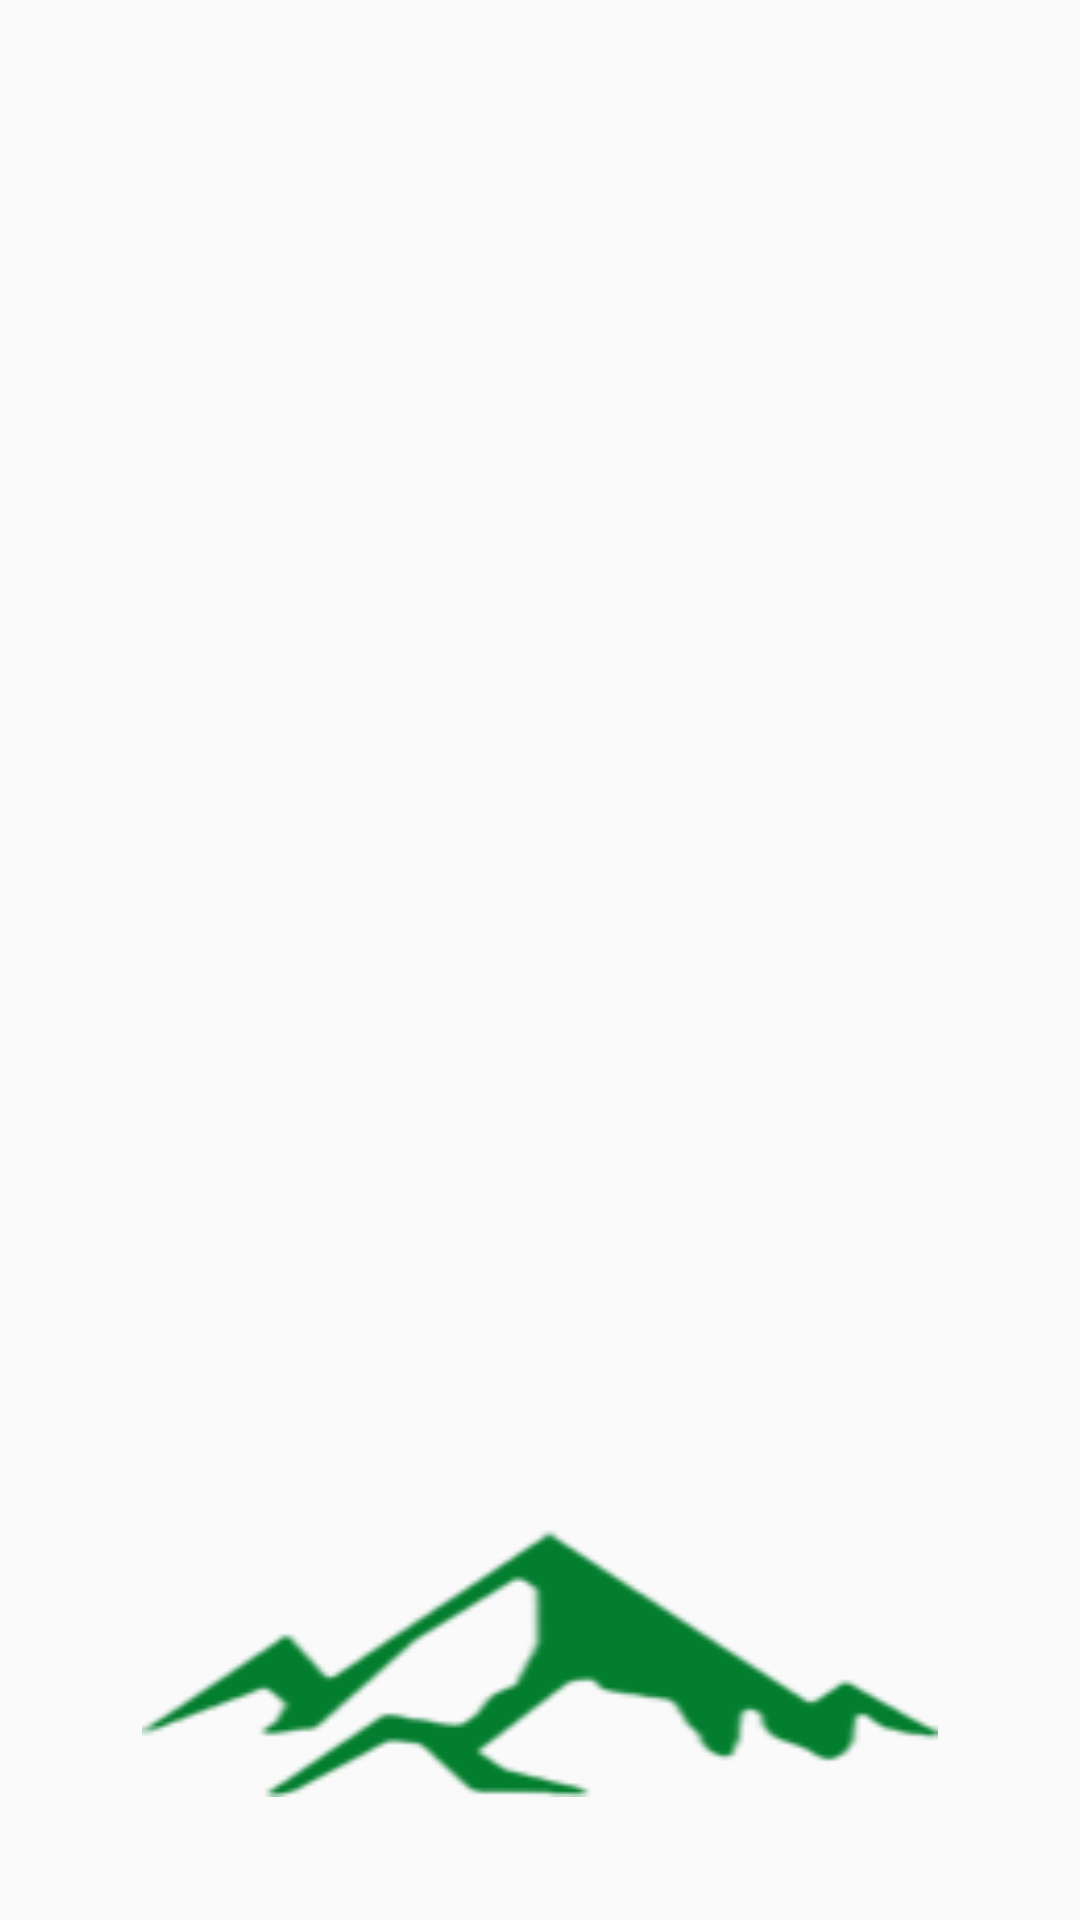

Write the Android layout XML for this screen, with the resource values it uses.
<!-- AndroidManifest.xml: application theme AppTheme -->
<!-- res/layout/nav_header_main.xml -->
<?xml version="1.0" encoding="utf-8"?>
<LinearLayout xmlns:android="http://schemas.android.com/apk/res/android"
    xmlns:app="http://schemas.android.com/apk/res-auto"
    xmlns:tools="http://schemas.android.com/tools"
    android:layout_width="match_parent"
    android:layout_height="@dimen/nav_header_height"
    android:background="@drawable/side_nav_bar"
    android:gravity="bottom"
    android:orientation="vertical"
    android:paddingBottom="@dimen/activity_vertical_margin"
    android:paddingLeft="@dimen/activity_horizontal_margin"
    android:paddingRight="@dimen/activity_horizontal_margin"
    android:paddingTop="@dimen/activity_vertical_margin"
    android:theme="@style/ThemeOverlay.AppCompat.Dark">

    <ImageView
        android:id="@+id/imageView"
        android:layout_width="match_parent"
        android:layout_height="100dp"
        android:contentDescription="@string/nav_header_desc"
        android:paddingTop="@dimen/nav_header_vertical_spacing"
        app:srcCompat="@drawable/logo" />

    <TextView
        android:layout_width="match_parent"
        android:layout_height="wrap_content"
        android:paddingTop="@dimen/nav_header_vertical_spacing"
        tools:text="Nama" />

</LinearLayout>
<!-- resources referenced by this layout -->
<resources>
  <dimen name="activity_horizontal_margin">16dp</dimen>
  <dimen name="activity_vertical_margin">16dp</dimen>
  <dimen name="nav_header_height">176dp</dimen>
  <dimen name="nav_header_vertical_spacing">6dp</dimen>
  <!-- drawable logo: png bitmap (drawable, 6760 bytes) -->
  <string name="nav_header_desc">Navigation header</string>
  <style name="AppTheme" parent="Theme.AppCompat.Light.DarkActionBar">
          
          <item name="colorPrimary">@color/colorPrimary</item>
          <item name="colorPrimaryDark">@color/colorPrimaryDark</item>
          <item name="colorAccent">@color/colorAccent</item>
      </style>
  <color name="colorPrimary">#4CAF50</color>
  <color name="colorPrimaryDark">#388E3C</color>
  <color name="colorAccent">#388E3C</color>
</resources>
